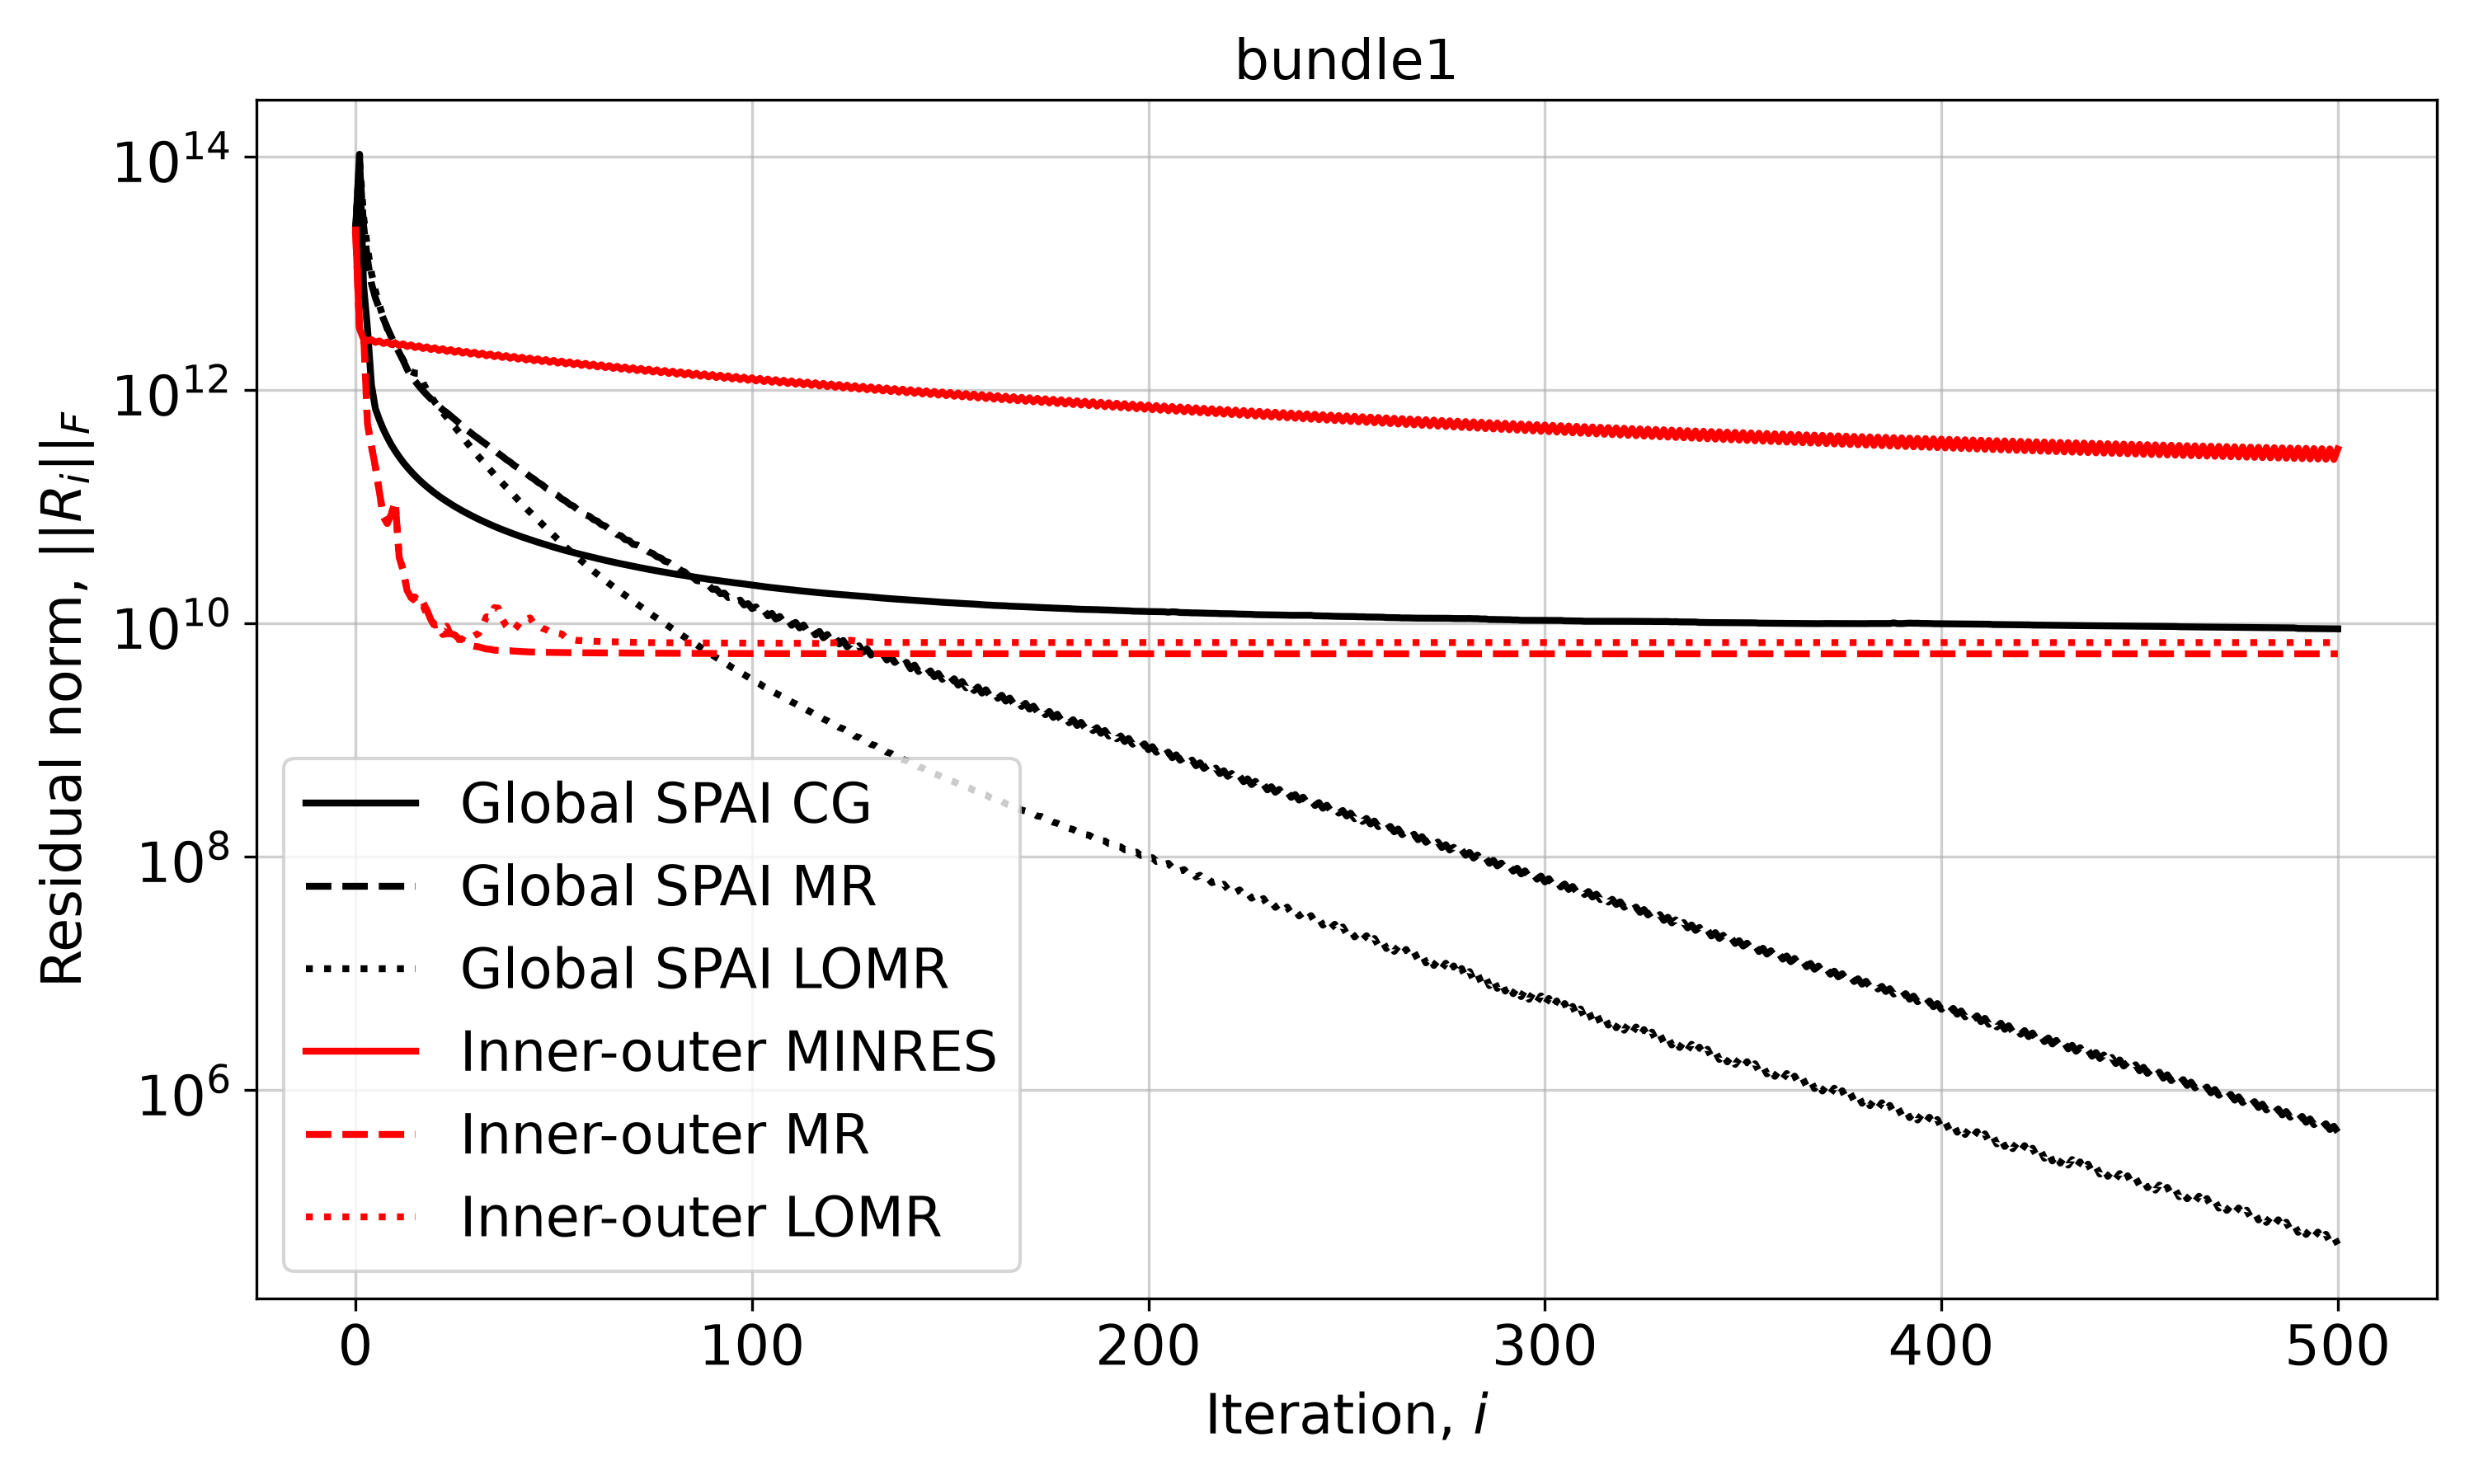

The data file committed next to this chart (first rows):
Iteration, Global SPAI CG, Global SPAI MR, Global SPAI LOMR, Inner-outer MINRES, Inner-outer MR, Inner-outer LOMR
0, 23631362798980, 23631362798980, 23631362798980, 23631362798980, 23631362798980, 23631362798980
1, 105140168319812, 84808390095020, 94095353715264, 3359217638066, 3371384144351, 3371384144351
2, 8015016814849, 26091026189697, 30854695742098, 2743168150187, 3180953649452, 3180953649452
3, 3375632341001, 13120230638554, 16458972833220, 2650527494806, 512944755246, 512944755246
4, 1109932313485, 8205015309663, 10101014246771, 2706662624610, 332388110956, 332388110812
5, 692350361592, 6190707890402, 7064058967774, 2563546139867, 219009218398, 219009218179
6, 557910761917, 5004024449101, 5339622791672, 2640358264159, 134960871206, 134960870645
7, 461470894354, 4110811418596, 4185248503009, 2506714855885, 82469049842, 82469023268
8, 393578437765, 3408621378936, 3358408092353, 2586079237978, 71777218549, 71776130702
9, 340412868527, 2868833979222, 2799779981566, 2457134818164, 86322621274, 86323411921
10, 300129736220, 2437956236912, 2396903301813, 2536896879547, 110860024652, 110863131084
11, 267691447490, 2095495635159, 2095055741046, 2411267390672, 36764040296, 36865346601
12, 240712565139, 1799524965613, 1810403932691, 2489764519369, 28669262318, 28782376305
13, 218840983967, 1514186864727, 1568993679479, 2363532042832, 19120086258, 19088202792
14, 200319238025, 1308214997467, 1443206737155, 2441008582583, 16620622131, 16715146520
15, 184406313394, 1194452419608, 1395193564688, 2316633766091, 15650120824, 16854033015
16, 170614900570, 1081914235211, 1392962148111, 2393410713574, 14212890411, 14631828658
17, 158762054174, 988869396707, 1154670652349, 2271773387732, 15116881566, 14358030569
18, 148447862776, 908284300496, 1003623072607, 2348016550820, 13018827202, 11865413070
19, 139178693838, 840413069400, 882543534769, 2229001069818, 10733808955, 10846987626
20, 130935642695, 783000675646, 787324766458, 2304607639484, 9424606824, 9653842488
21, 123561719373, 728774020275, 710250656830, 2187863882797, 9191647671, 9812514244
22, 116924263771, 677842794353, 641943674449, 2262779961316, 8034210019, 9024727410
23, 111018952779, 641143086729, 582841219139, 2148071539847, 8154641732, 9452665641
24, 105622011670, 600109239201, 527426412976, 2222457974494, 8162687206, 7911870999
25, 100650365444, 562856292177, 483628760262, 2109838106358, 7972929000, 7499515346
26, 96142051468, 525906876564, 439435504992, 2183632760187, 7414624275, 7270754520
27, 91990143384, 490716138371, 396544710706, 2072904345467, 7268925262, 7392861778
28, 88168105371, 458484292937, 358368986428, 2146076080231, 6771044982, 7670378418
29, 84654993313, 431790405160, 325085430065, 2037055300653, 6489270736, 7491717744
30, 81367124540, 405572949885, 295589182219, 2109616410158, 6373070013, 7871693943
31, 78281797824, 384044822242, 269196478265, 2002247173877, 6298781788, 8184646195
32, 75475019831, 361404392082, 247162675410, 2074363280694, 6169540681, 9469303425
33, 72815406763, 342151073200, 225768157438, 1968604547772, 6034011371, 11385283451
34, 70315037368, 321912468178, 205782307020, 2040138136982, 5998315656, 11287136731
35, 67946613461, 305513261426, 188813195675, 1935883780722, 5894093572, 13646490055
36, 65757842725, 286499224750, 173539082348, 2006994853638, 5864398768, 13524760610
37, 63703056023, 270680963131, 159665753655, 1904093893225, 5844121166, 10889083037
38, 61804337830, 254115980467, 147206062561, 1974831689515, 5828014822, 9498253245
39, 59985791034, 241589446059, 136308604011, 1873224672358, 5830534380, 8694257011
40, 58246947290, 226327212637, 124587010962, 1943477225745, 5787960013, 8819639653
41, 56594078549, 215358579360, 114440647756, 1843072669961, 5757096421, 9689875516
42, 55058683230, 202322611424, 105417673890, 1912802753975, 5736212654, 10905953635
43, 53627750723, 193370425150, 97254299942, 1813724951107, 5710451903, 10774665955
44, 52232989348, 181577175131, 89932639730, 1883133286904, 5691701422, 11151348010
45, 50908027786, 172736442901, 83231937742, 1785092467846, 5679897535, 9922973617
46, 49638667942, 162103445117, 77006888594, 1854040147356, 5672525091, 9634418697
47, 48438850135, 154779638058, 71217931114, 1757190562473, 5659947751, 9123351336
48, 47257724060, 144997183691, 65924752581, 1826160734377, 5652935151, 8876245420
49, 46171958026, 138909007818, 61192009358, 1730128963142, 5642201761, 8482080462
50, 45063484802, 130451036098, 56655109758, 1798359227893, 5635404580, 8387038212
51, 44051391069, 124949618850, 52544204507, 1703528106553, 5630925601, 8250911143
52, 43080092895, 116794427914, 48716461381, 1771430654716, 5624517224, 8112870469
53, 42151961112, 111825217585, 45114409243, 1677541972691, 5621710291, 7582152539
54, 41288088124, 104841681162, 42165468718, 1745134166868, 5614025158, 7311084533
55, 40422634608, 101054413589, 39323904230, 1652259084805, 5607799507, 7250005886
56, 39643297664, 94443978285, 36719703267, 1719706857654, 5604395654, 7141750464
57, 38871877352, 91169345712, 34307151506, 1627653710046, 5600773188, 7123386448
58, 38134680150, 85304030814, 32051779029, 1694521283492, 5599368408, 7088529460
59, 37405969696, 82769607036, 29943290041, 1603463897445, 5595146996, 7055063862
... 441 more rows
